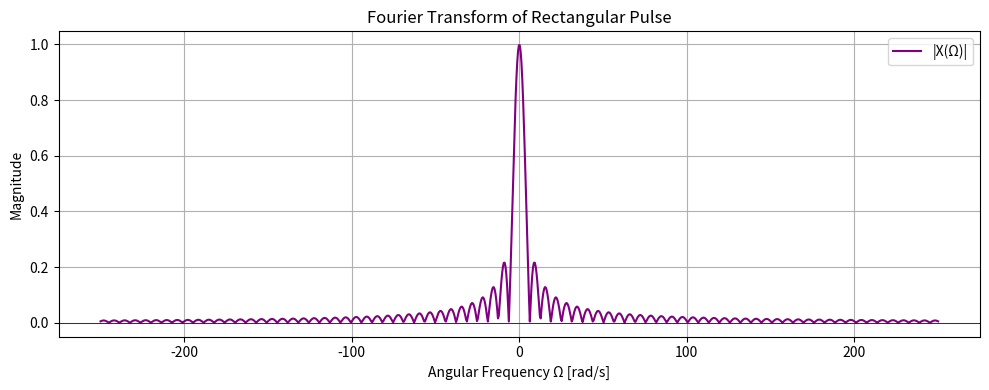

Here is the Python script that generated this plot:
import numpy as np
import matplotlib.pyplot as plt

T1 = 0.5
Omega = np.linspace(-250, 250, 1000)

X = abs(2 * np.sin(Omega * T1) / Omega)

plt.figure(figsize=(10, 4))
plt.plot(Omega, X, label='|X(Ω)|', color='purple')
plt.title('Fourier Transform of Rectangular Pulse')
plt.xlabel('Angular Frequency Ω [rad/s]')
plt.ylabel('Magnitude')
plt.grid(True)
plt.axhline(0, color='black', linewidth=0.5)
plt.legend()
plt.tight_layout()
plt.show()
